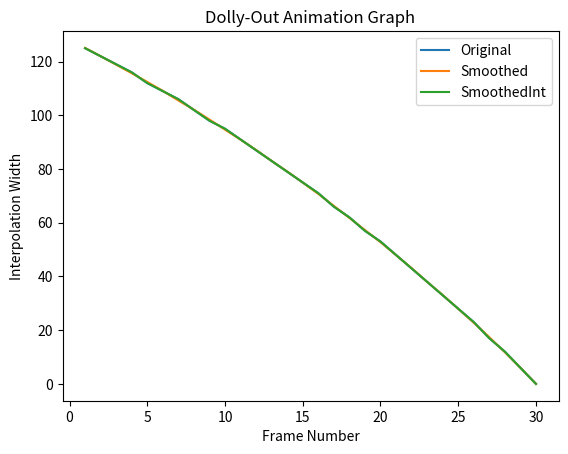

Here is the Python script that generated this plot:
import numpy as np
from scipy.signal import savgol_filter
import matplotlib.pyplot as plt

# Define the values for width, mask_width, and num_interpol_frames
width = 512
mask_width = round(width*0.25)
num_interpol_frames = 30

# Create a list to store the values of interpol_width for each frame
interpol_width_values = []

# Calculate interpol_width for each frame and add it to the list
for j in range(num_interpol_frames):
    interpol_width = round((1 - (1 - 2 * mask_width / width)**(1 - (j + 1) / num_interpol_frames)) * width / 2)
    interpol_width_values.append(interpol_width)

# Apply a SAVGOL filter to the interpol_width values
window_size = 7  # adjust the window size as needed
interpol_width_smoothed = savgol_filter(interpol_width_values, window_size, 2)

inter_scalar = np.round(interpol_width_smoothed).astype(int) # Round the output to the nearest integer


# Plot the original and smoothed values of interpol_width on a graph
plt.plot(range(1, num_interpol_frames + 1), interpol_width_values, label='Original')
plt.plot(range(1, num_interpol_frames + 1), interpol_width_smoothed, label='Smoothed')
plt.plot(range(1, num_interpol_frames + 1), inter_scalar, label='SmoothedInt')
plt.xlabel('Frame Number')
plt.ylabel('Interpolation Width')
plt.title('Dolly-Out Animation Graph')
plt.legend()
plt.show()
